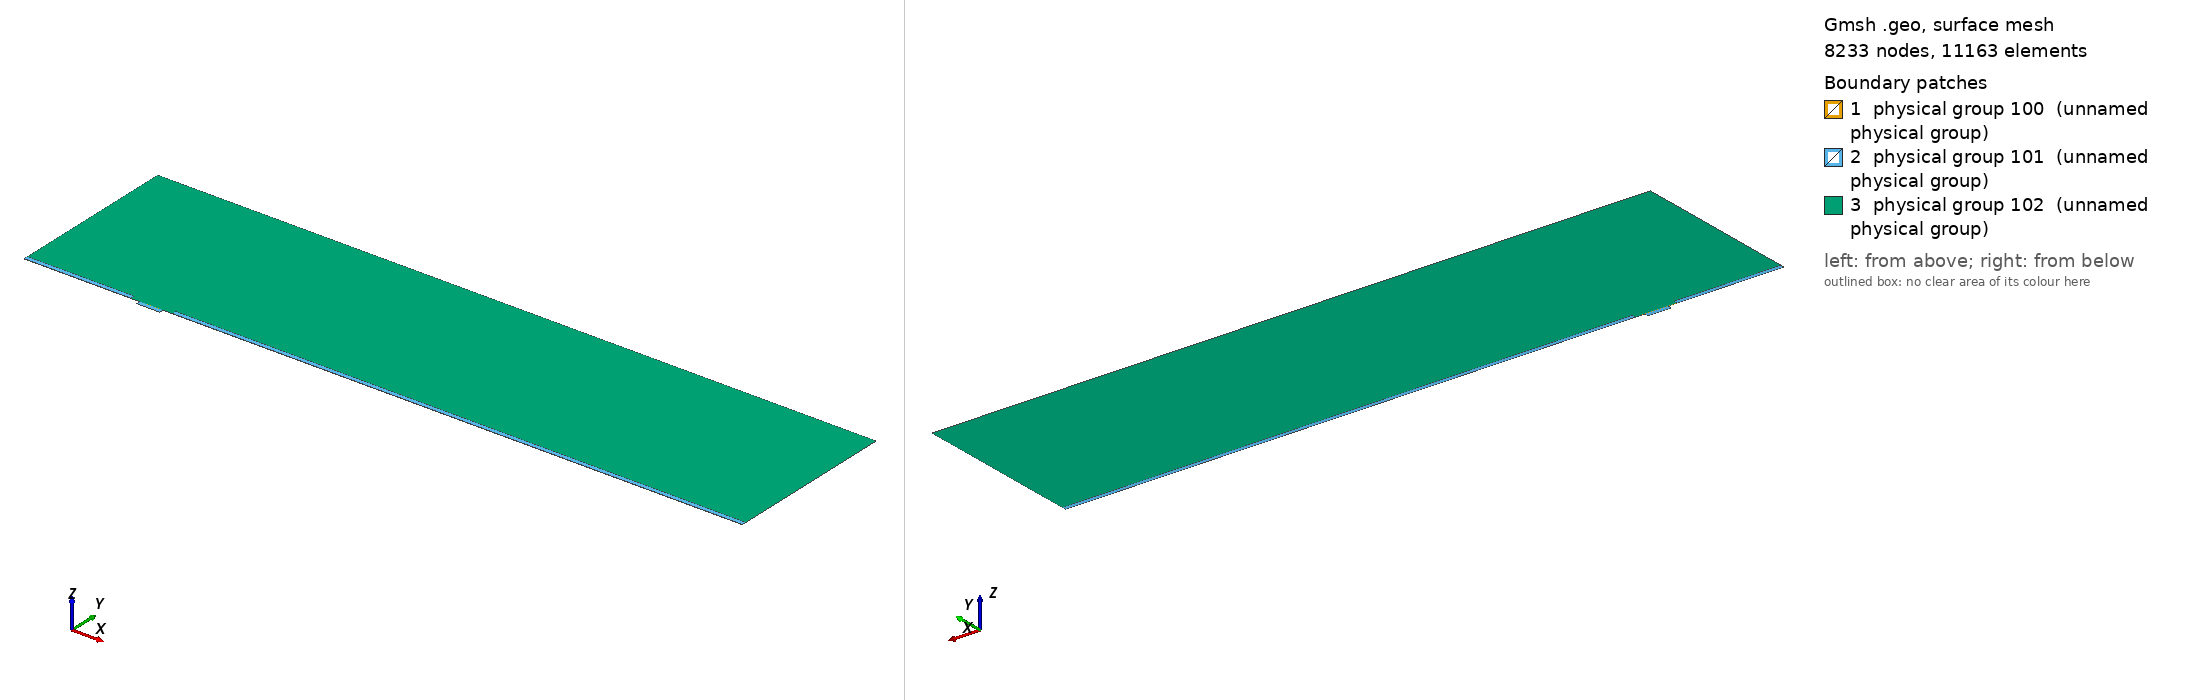

Gmsh geometry script, surface-meshed: 8233 nodes, 11163 surface elements. Boundary patches (legend numbers): 1 physical group 100 (unnamed physical group), 2 physical group 101 (unnamed physical group), 3 physical group 102 (unnamed physical group). Left view from above one corner, right view from below the opposite corner. Legend entries are the model's physical surfaces. The drawing asked Gmsh for element sizes between 1% and 20% of the model's largest extent; the script's own settings can give other sizes.

=== mesh.geo (drawn) ===
// Macro parameters
deltaStar = 1;
D = 3.5 * deltaStar; // depth of the gap 
W = 20 * deltaStar; // width of the gap
r = 8; // length of non-constant quads upstream and downstream of the gap
s = 8; // length of non-constant quads left and right inside the gap
BL = 0.25 * deltaStar; // height of the second layer of quad elements
BL_upper = 3.5 * deltaStar; // height of the third layer of quad elements
x0 = 100 * deltaStar; // x distance from inflow to gap
lengthOutflow = 500 * deltaStar; // length after the gap
x3 = W + lengthOutflow; // last point of the domain
height = 150 * deltaStar; // height of the triangular region
triagHeightRegion_inflow = height - BL - BL_upper; // height of the triangular region

// Micro parameters
dx = 0.05; // dx of square elements near the leading and trailing edge of the gap (most resolution-demanding points in the domain)
size_triag_v_top = 24; // size of the elements in the upper triangular region

// All the value below are between 0 and 1. =1  means the elements are all equal in size. Avoid using values very close to 1, because we dividing by log(p) in the formula.
dy_in_v_right = 1.5; // heighest quad in the upper layer of quads, in the right part of the gap
dy_in_v_left = 1.75; // heighest quad in the upper layer of quads, in the left part of the gap
//p_in_v_right = (W / 2 - dy_in_v_right) / (W / 2 - dx); // densitiy concentration of elements inside the gap, vertically, near the right wall.
//p_in_v_left = (W / 2 - dy_in_v_left) / (W / 2 - dx); // densitiy concentration of elements inside the gap, vertically, near the left wall.
// fit (check the file scripts/fit_gmsh.py for more details)
p_in_v_left = 1.04645449 - 0.72589797/(W - 5.47760158)^0.49073995; // densitiy concentration of elements inside the gap, vertically, near the left wall.
p_in_v_right = 1.01007546 - 1.01562315/(W - 1.82092136)^0.74948754; // densitiy concentration of elements inside the gap, vertically, near the right wall.
p_in_h = 0.9; // densitiy concentration of elements inside the gap, horizontally. 

p_out_h = 0.7; // densitiy concentration of elements outside the gap, horizontally.
p_out_h_upper = 0.7; // densitiy concentration of elements outside the gap, horizontally on the upper layer of quads
p_out_v_inflow_dense = 0.8; // densitiy concentration of elements outside the gap, vertically, near the inflow and the gap
p_out_v_inflow_sparse = 0.99; // densitiy concentration of elements outside the gap, vertically, near the inflow and far from the gap
p_out_v_outflow_dense = 0.9; // densitiy concentration of elements outside the gap, vertically, near the outflow and the gap
p_out_v_outflow_sparse = 0.995; // densitiy concentration of elements outside the gap, vertically, near the outflow and far from the gap
p_triag_h_inflow = 0.9; // densitiy concentration of elements in the triangular region of the domain, horizontally.
p_triag_h_outflow = p_triag_h_inflow; // densitiy concentration of elements in the triangular region of the domain, horizontally.

enlarge_triag_inflow = 1.1; // heigher the value, larger the elements in the triangular region near the inflow
enlarge_triag_outflow = 1.1; // heigher the value, larger the elements in the triangular region near the outflow

// Automated parameters 
a_in_v_right = dx / (W / 2);
a_in_v_left = dx / (W / 2);
a_in_h = dx / (D / 2);
a_out_h = dx / BL;
a_out_v_inflow_dense = dx / r;
a_out_v_outflow_dense = dx / r;

// for the derivation of the formula, see file 20250123_gmshFormula.md in the docs folder
N_in_v_right = Ceil( Log (a_in_v_right / (1 - p_in_v_right + a_in_v_right * p_in_v_right)) / Log(p_in_v_right) );
N_in_v_left = Ceil( Log (a_in_v_left / (1 - p_in_v_left + a_in_v_left * p_in_v_left)) / Log(p_in_v_left) );
N_in_h = Ceil( Log (a_in_h / (1 - p_in_h + a_in_h * p_in_h)) / Log(p_in_h) );
N_out_h = Ceil( Log (a_out_h / (1 - p_out_h + a_out_h * p_out_h)) / Log(p_out_h) ) + 1; // + 1 is to correct the fact that the distance is too small to properly approximate the dx length
N_out_v_inflow_dense = Ceil( Log (a_out_v_inflow_dense / (1 - p_out_v_inflow_dense + a_out_v_inflow_dense * p_out_v_inflow_dense)) / Log(p_out_v_inflow_dense) );
N_out_v_outflow_dense = Ceil( Log (a_out_v_outflow_dense / (1 - p_out_v_outflow_dense + a_out_v_outflow_dense * p_out_v_outflow_dense)) / Log(p_out_v_outflow_dense) );

p_for_a_out_v_inflow_sparse_computation = p_out_v_inflow_dense;
p_for_a_out_v_outflow_sparse_computation = (p_out_v_outflow_dense + p_out_v_outflow_dense) / 2;
a_out_v_inflow_sparse = r / (x0 - r) * (1 - p_for_a_out_v_inflow_sparse_computation) / (1 - p_for_a_out_v_inflow_sparse_computation^(N_out_v_inflow_dense + 1));
a_out_v_outflow_sparse = r / (lengthOutflow - r) * (1 - p_for_a_out_v_outflow_sparse_computation) / (1 - p_for_a_out_v_outflow_sparse_computation^(N_out_v_outflow_dense + 1));

N_out_v_inflow_sparse = Ceil( Log(a_out_v_inflow_sparse / (1 - p_out_v_inflow_sparse + a_out_v_inflow_sparse * p_out_v_inflow_sparse)) / Log(p_out_v_inflow_sparse) );
N_out_v_outflow_sparse = Ceil( Log(a_out_v_outflow_sparse / (1 - p_out_v_outflow_sparse + a_out_v_outflow_sparse * p_out_v_outflow_sparse)) / Log(p_out_v_outflow_sparse) );


// second layer of quads
a_out_h_upper = (BL) / (BL_upper) * (1 - p_out_h) / (1 - p_out_h^(N_out_h + 1));
N_out_h_upper = Ceil( Log(a_out_h_upper / (1 - p_out_h_upper + a_out_h_upper * p_out_h_upper)) / Log(p_out_h_upper) );

// ---------------------------
// for triangular region
// ---------------------------
a_triag_h_inflow = (BL_upper) / (triagHeightRegion_inflow) * (1 - p_out_h_upper) / (1 - p_out_h_upper^(N_out_h_upper + 1));
a_triag_h_outflow = a_triag_h_inflow;
N_triag_v_top = Ceil( (x3 + x0) / size_triag_v_top ); // we assume p_triag_v = 1, otherwise the formula is different
N_triag_h_inflow = Ceil( Log(a_triag_h_inflow / (1 - p_triag_h_inflow + a_triag_h_inflow * p_triag_h_inflow)) / Log(p_triag_h_inflow) );
N_triag_h_outflow = Ceil( Log(a_triag_h_outflow / (1 - p_triag_h_outflow + a_triag_h_outflow * p_triag_h_outflow)) / Log(p_triag_h_outflow) );
N_triag_h_inflow = Ceil( N_triag_h_inflow / enlarge_triag_inflow );
N_triag_h_outflow = Ceil( N_triag_h_outflow / enlarge_triag_outflow );

Point(1) = {-x0, 0, 0};
Point(2) = {0,0,0};
Point(3) = {0,-D,0};
Point(4) = {W,-D,0};
Point(5) = {W,0,0};
Point(6) = {x3,0,0};
Point(8) = {x3,height,0};
Point(7) = {x3,BL,0};
Point(9) = {-x0,height,0};
Point(10) = {-x0,BL,0};
Point(11) = {0,BL,0};
Point(12) = {W,BL,0};
Point(13) = {W/2,0,0};
Point(14) = {W/2,BL,0};
Point(15) = {0,-D/2,0};
Point(16) = {W/2,-D,0};
Point(17) = {W,-D/2,0};
Point(18) = {-r,0,0};
Point(19) = {-r,BL,0};
Point(20) = {W + r,0,0};
Point(21) = {W + r,BL,0};
Point(22) = {-x0,BL+BL_upper,0};
Point(23) = {-r,BL+BL_upper,0};
Point(24) = {W + r,BL+BL_upper,0};
Point(25) = {x3,BL+BL_upper,0};

Line(1) = {1,18};
Line(2) = {2,15};
Line(3) = {3,16};
Line(4) = {4,17};
Line(5) = {5,20};
Line(6) = {6,7};
Line(7) = {7,25};
Line(8) = {8,9};
Line(9) = {9,22};
Line(10) = {10,19};
Line(11) = {10,1};
Line(12) = {11,14};
Line(13) = {12,21};
Line(14) = {2,13};
Line(15) = {15,3};
Line(16) = {16,4};
Line(17) = {17,5};
Line(18) = {13,5};
Line(19) = {14,12};
Line(20) = {18,2};
Line(21) = {20,6};
Line(22) = {21,7};
Line(23) = {19,11};
Line(24) = {22,10};
Line(25) = {25,8};
Line(26) = {25,24};
Line(27) = {22,23};
Line(28) = {23,19};
Line(29) = {24,21};

// outer quads
Curve Loop(1) = {5, 21, 6, -22, -13, -19, -12, -23, -10, 11, 1, 20, 14, 18};
Plane Surface(1) = {1};

// inside gap
Curve Loop(2) = {2, 15, 3, 16, 4, 17, -18, -14};
Plane Surface(2) = {2};

// triangular region
Curve Loop(3) = {23, 12, 19, 13, -29, -26, 25, 8, 9, 27, 28};
Plane Surface(3) = {3};

// 3rd layer of quads
Curve Loop(4) = {-24, 27, 28,-10};
Curve Loop(5) = {-29, -26, -7, -22};

Plane Surface(4) = {4};
Plane Surface(5) = {5};


// This defines the surfaces that will be meshed with quad elements
Transfinite Surface {1} = {1, 6, 7, 10};
Transfinite Surface {2} = {3, 4, 5, 2}; // number '2' must match the number '2' of plane surface
Transfinite Surface {4} = {19, 23, 22, 10};
Transfinite Surface {5} = {7, 25, 24, 21};

Transfinite Curve {18, 16, 19} = N_in_v_right Using Progression p_in_v_right;
Transfinite Curve {-14, -3, -12} = N_in_v_left Using Progression p_in_v_left;

Transfinite Curve {-2, 15, 17, -4} = N_in_h Using Progression p_in_h;


Transfinite Curve {11, -6} = N_out_h Using Progression p_out_h;
Transfinite Curve {24, 28, 29, -7} = N_out_h_upper Using Progression p_out_h_upper;
Transfinite Curve {10, 1, 27} = N_out_v_inflow_sparse Using Progression p_out_v_inflow_sparse;
Transfinite Curve {20, 23} = N_out_v_inflow_dense Using Progression p_out_v_inflow_dense;
Transfinite Curve {-21, -22, 26} = N_out_v_outflow_sparse Using Progression p_out_v_outflow_sparse;
Transfinite Curve {-5, -13} = N_out_v_outflow_dense Using Progression p_out_v_outflow_dense;

Recombine Surface {1, 2, 4, 5};

// for triangluar region
Transfinite Curve {8} = N_triag_v_top Using Progression 1;
Transfinite Curve {-25} = N_triag_h_outflow Using Progression p_triag_h_outflow;
Transfinite Curve {9} = N_triag_h_inflow Using Progression p_triag_h_inflow;


// defining boundary
Physical Curve(1) = {9,24,11}; // inlet
Physical Curve(2) = {7,25,6}; // outlet
Physical Curve(3) = {8}; // top
Physical Curve(4) = {1, 20, 2, 15, 3, 16, 4, 17, 5, 21}; // wall


Physical Surface(100) = {1};
Physical Surface(101) = {2, 4, 5};
Physical Surface(102) = {3};
